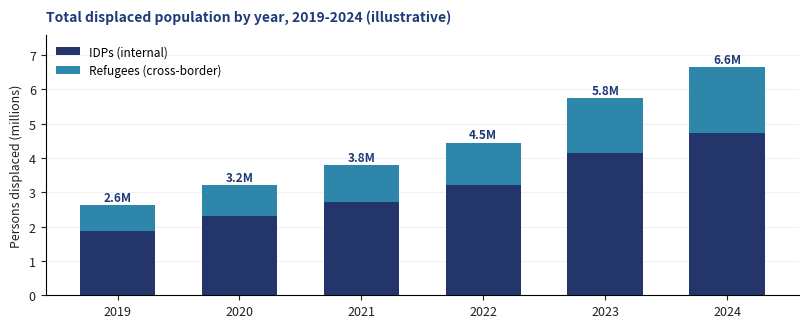
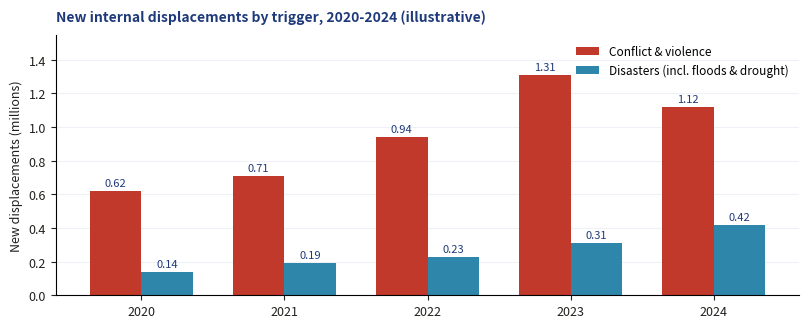

Write Python code to recreate these figures, in order.
"""MOCKUP CHARTS: Displacement Snapshot layout preview - illustrative data only."""
import matplotlib
matplotlib.use("Agg")
import matplotlib.pyplot as plt

UN_DARK = "#1F3A7A"
NAVY = "#24356B"
STRIPE = "#EEF1F8"
MUTED = "#8b8982"
CONFLICT = "#C0392B"
DISASTER = "#2E86AB"

# ── Chart 1: displaced persons stock, 2019-2024 (illustrative) ──
years = [2019, 2020, 2021, 2022, 2023, 2024]
refugees = [0.78, 0.91, 1.08, 1.24, 1.62, 1.93]   # millions, cross-border
idps = [1.86, 2.31, 2.72, 3.21, 4.14, 4.72]       # millions, internal

fig, ax = plt.subplots(figsize=(8.2, 3.4), dpi=150)
ax.bar(years, idps, 0.62, label="IDPs (internal)", color=NAVY)
ax.bar(years, refugees, 0.62, bottom=idps, label="Refugees (cross-border)", color=DISASTER)
for x, (i, r) in zip(years, zip(idps, refugees)):
    ax.text(x, i + r + 0.12, "%.1fM" % (i + r), ha="center", fontsize=8.5,
            color=UN_DARK, fontweight="bold")
ax.set_ylabel("Persons displaced (millions)", fontsize=9, color="#20201d")
ax.set_ylim(0, 7.6)
ax.set_xticks(years)
ax.spines[["top", "right"]].set_visible(False)
ax.tick_params(labelsize=9, colors="#20201d")
ax.yaxis.grid(True, color=STRIPE, linewidth=0.8)
ax.set_axisbelow(True)
ax.legend(fontsize=8.5, frameon=False, loc="upper left")
ax.set_title("Total displaced population by year, 2019-2024 (illustrative)",
             fontsize=10, color=UN_DARK, fontweight="bold", loc="left", pad=10)
fig.tight_layout()
fig.savefig("chart_displacement_trend.png", bbox_inches="tight")
plt.close(fig)

# ── Chart 2: new displacements by driver, 2020-2024 (illustrative) ──
years2 = [2020, 2021, 2022, 2023, 2024]
conflict_new = [0.62, 0.71, 0.94, 1.31, 1.12]   # millions
disaster_new = [0.14, 0.19, 0.23, 0.31, 0.42]   # millions

fig, ax = plt.subplots(figsize=(8.2, 3.4), dpi=150)
w = 0.36
ax.bar([y - w / 2 for y in years2], conflict_new, w, label="Conflict & violence",
       color=CONFLICT)
ax.bar([y + w / 2 for y in years2], disaster_new, w, label="Disasters (incl. floods & drought)",
       color=DISASTER)
for x, v in zip([y - w / 2 for y in years2], conflict_new):
    ax.text(x, v + 0.03, "%.2f" % v, ha="center", fontsize=8, color=UN_DARK)
for x, v in zip([y + w / 2 for y in years2], disaster_new):
    ax.text(x, v + 0.03, "%.2f" % v, ha="center", fontsize=8, color=UN_DARK)
ax.set_ylabel("New displacements (millions)", fontsize=9, color="#20201d")
ax.set_ylim(0, 1.55)
ax.set_xticks(years2)
ax.spines[["top", "right"]].set_visible(False)
ax.tick_params(labelsize=9, colors="#20201d")
ax.yaxis.grid(True, color=STRIPE, linewidth=0.8)
ax.set_axisbelow(True)
ax.legend(fontsize=8.5, frameon=False, loc="upper right")
ax.set_title("New internal displacements by trigger, 2020-2024 (illustrative)",
             fontsize=10, color=UN_DARK, fontweight="bold", loc="left", pad=10)
fig.tight_layout()
fig.savefig("chart_drivers.png", bbox_inches="tight")
plt.close(fig)

print("charts done")
